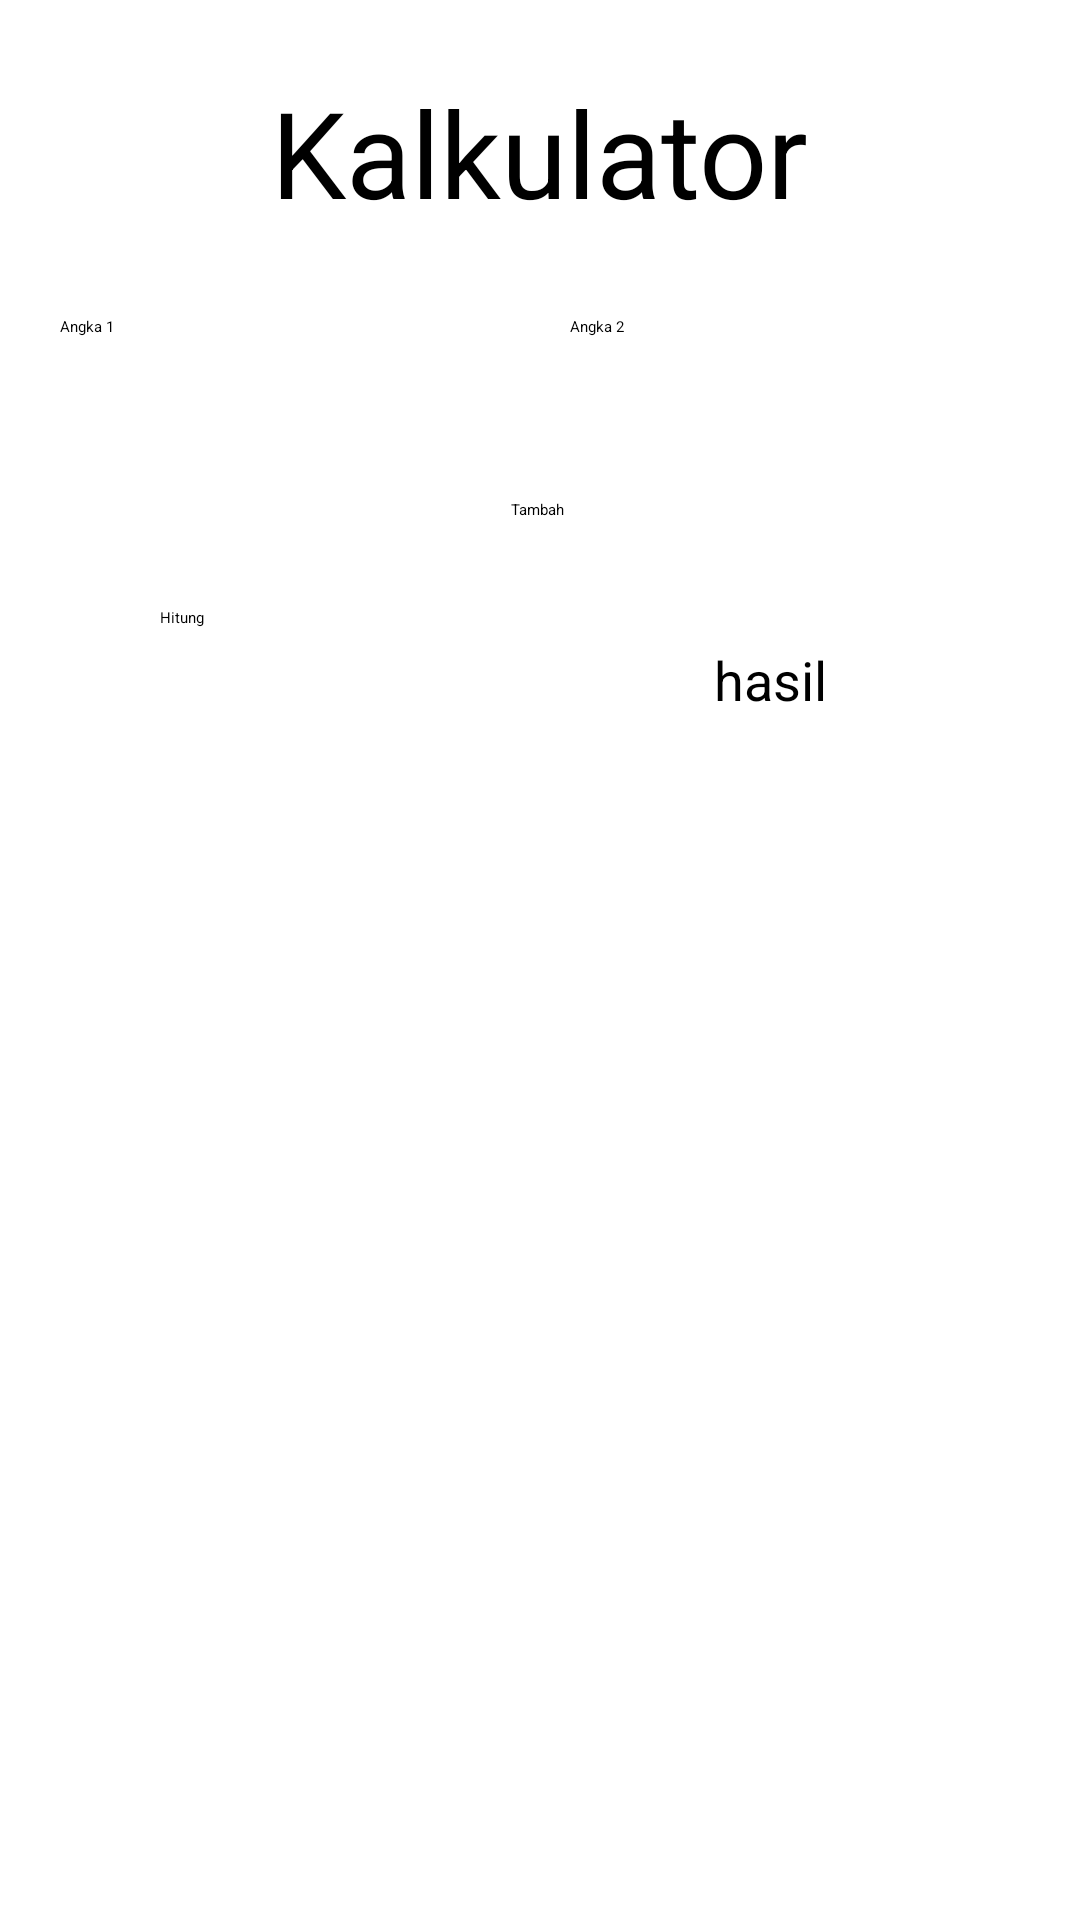

The Android layout XML behind this screen, and the referenced resources:
<!-- AndroidManifest.xml: application theme Theme.Steam -->
<!-- res/layout/activity_main_activitykalkulator.xml -->
<?xml version="1.0" encoding="utf-8"?>
<androidx.constraintlayout.widget.ConstraintLayout xmlns:android="http://schemas.android.com/apk/res/android"
    xmlns:app="http://schemas.android.com/apk/res-auto"
    xmlns:tools="http://schemas.android.com/tools"
    android:layout_width="match_parent"
    android:layout_height="match_parent"
    tools:context=".MainActivitykalkulator"
    android:layout_margin="20dp">

    <TextView
        android:id="@+id/TVkalku"
        android:layout_width="wrap_content"
        android:layout_height="wrap_content"
        android:layout_marginTop="24dp"
        android:text="Kalkulator"
        android:textSize="40dp"
        app:layout_constraintEnd_toEndOf="parent"
        app:layout_constraintHorizontal_bias="0.499"
        app:layout_constraintStart_toStartOf="parent"
        app:layout_constraintTop_toTopOf="parent" />

    <EditText
        android:id="@+id/angka1"
        android:layout_width="150dp"
        android:layout_height="45dp"
        android:layout_marginTop="28dp"
        android:hint="Angka 1"
        android:inputType="number"
        app:layout_constraintEnd_toStartOf="@id/angka2"
        app:layout_constraintStart_toStartOf="parent"
        app:layout_constraintTop_toBottomOf="@id/TVkalku" />

    <EditText
        android:id="@+id/angka2"
        android:layout_width="150dp"
        android:layout_height="45dp"
        android:layout_marginTop="28dp"
        android:hint="Angka 2"
        android:inputType="number"
        app:layout_constraintEnd_toEndOf="parent"
        app:layout_constraintStart_toEndOf="@id/angka1"
        app:layout_constraintTop_toBottomOf="@id/TVkalku" />

    <TextView
        android:id="@+id/hasil"
        android:layout_width="100dp"
        android:layout_height="wrap_content"
        android:layout_marginTop="64dp"
        android:hint="hasil"
        android:textAlignment="center"
        android:textSize="18dp"
        app:layout_constraintEnd_toEndOf="parent"
        app:layout_constraintStart_toEndOf="@id/tombol"
        app:layout_constraintTop_toBottomOf="@id/angka2" />

    <Button
        android:id="@+id/tombol"
        android:layout_width="100dp"
        android:layout_height="wrap_content"
        android:layout_marginTop="52dp"
        android:text="Hitung"
        app:layout_constraintEnd_toStartOf="@id/hasil"
        app:layout_constraintStart_toStartOf="parent"
        app:layout_constraintTop_toBottomOf="@id/angka1" />

    <Spinner
        android:id="@+id/spiner"
        android:layout_width="wrap_content"
        android:layout_height="wrap_content"
        android:layout_marginTop="16dp"
        android:entries="@array/operation_aritmatik"
        app:layout_constraintEnd_toEndOf="parent"
        app:layout_constraintHorizontal_bias="0.498"
        app:layout_constraintStart_toStartOf="parent"
        app:layout_constraintTop_toBottomOf="@id/angka1" />


</androidx.constraintlayout.widget.ConstraintLayout>
<!-- resources referenced by this layout -->
<resources>
  <string-array name="operation_aritmatik">
      <item>Tambah</item>
      <item>Kurang</item>
      <item>Kali</item>
      <item>Bagi</item>
      </string-array>
  <style name="Theme.Steam" parent="Base.Theme.Steam">
      
      <item name="android:navigationBarColor">@android:color/transparent</item>
      <item name="android:statusBarColor">@android:color/transparent</item>
      <item name="android:windowLightStatusBar">?attr/isLightTheme</item>
    </style>
</resources>
